Run: headless pygame with SDL's dummy video driver; simulated clock (each Clock.tick advances the game by its frame time, no real sleeping); random seed 0; keys injected as events and as key.get_pressed() state; mouse plan: one left click at the window centre at the start of phase 2, then a move to the lower-right quarter at the start of phase 3.
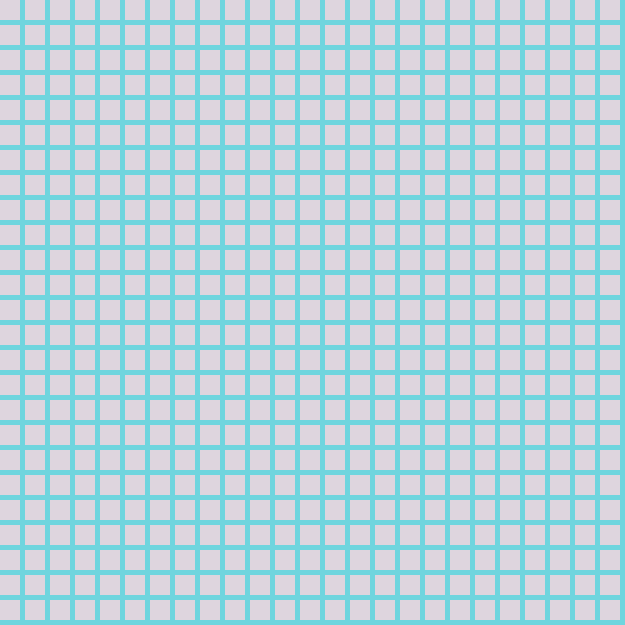
Frame 1 of 4 · flips 1–60 · no input
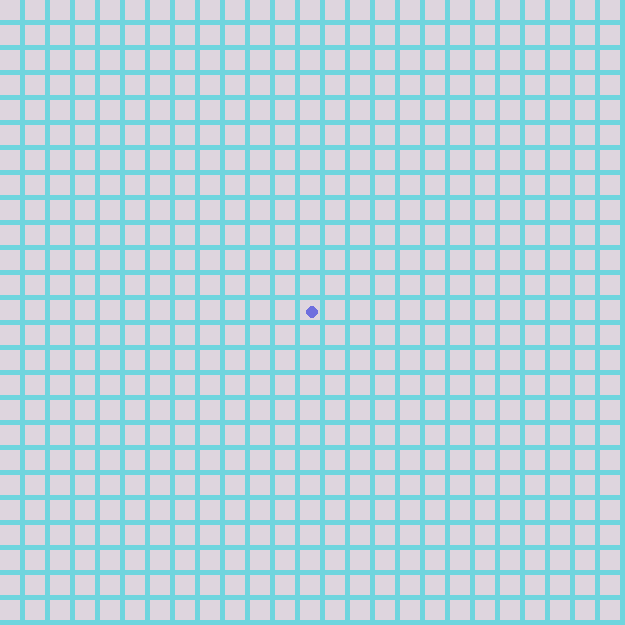
Frame 2 of 4 · flips 61–180 · clicked the window centre · tapped SPACE, RETURN · held RIGHT (→), D
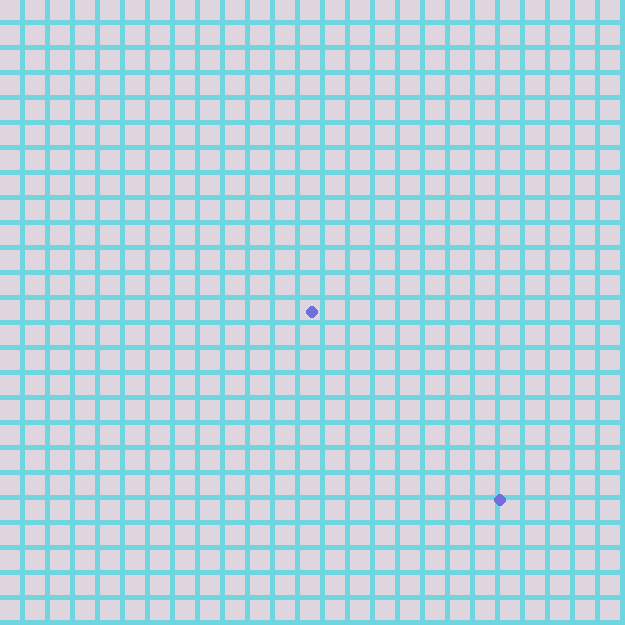
Frame 3 of 4 · flips 181–300 · moved the mouse to the lower-right quarter · held DOWN (↓), S
Frame 4 of 4 · flips 301–420 · held LEFT (←), A, UP (↑), W · screen unchanged from frame 3, image omitted

The pygame program that drew these frames:

import pygame, sys

CELL_SIZE = 25
CELL_NUMBER = 25


class Object:
    def __init__(self, x, y, screen):
        self.x = x
        self.y = y
        self.screen = screen


class Grid(Object):
    def __init__(self, x, y, screen):
        Object.__init__(self, x, y, screen)

    def draw(self):
        for i in range(2):
            obj = pygame.Rect(int(self.x * CELL_SIZE), int(self.y * CELL_SIZE), CELL_SIZE - 5 * i,
                              CELL_SIZE - 5 * i)
            pygame.draw.rect(self.screen, (111 * (i + 1), 213, 222), obj)


class Paint(Object):
    def __init__(self, x, y, screen):
        Object.__init__(self, x, y, screen)

    def draw(self):
        pygame.draw.circle(self.screen, (111, 111, 222), (self.x, self.y), CELL_SIZE/4)


class MainController:
    def __init__(self, screen):
        self.screen = screen
        self.grid = []
        self.spawn_grid()
        self.draw_line = []
        self.paint_state = False

    def update(self):
        self.draw_elem()
        self.to_paint()

    def draw_elem(self):
        for block in self.grid:
            block.draw()
        for blob in self.draw_line:
            blob.draw()

    def spawn_grid(self):
        r = range(CELL_NUMBER)
        for y in r:
            for x in r:
                self.grid.append(Grid(x, y, self.screen))

    def to_paint(self):
        if self.paint_state:
            m_pos = pygame.mouse.get_pos()
            self.draw_line.append(Paint(m_pos[0], m_pos[1], self.screen))

    def transform_paint_to_pixel(self):
        if not self.paint_state:
            for block in self.grid:
                for blob in self.draw_line:
                    bx = block.x * CELL_SIZE
                    by = block.y * CELL_SIZE
                    if bx < blob.x < bx + CELL_SIZE and by < blob.y < by + CELL_SIZE:
                        blob.x = bx + CELL_SIZE/2
                        blob.y = by + CELL_SIZE/2


def main():
    name = "Paint"
    screen = pygame.display.set_mode((CELL_SIZE * CELL_NUMBER, CELL_SIZE * CELL_NUMBER))
    pygame.display.set_caption(name)

    main_controller = MainController(screen)

    while True:
        for event in pygame.event.get():
            if event.type == pygame.QUIT:
                pygame.quit()
                sys.exit()
            elif event.type == pygame.MOUSEBUTTONDOWN:
                main_controller.paint_state = not main_controller.paint_state
            elif event.type == pygame.KEYDOWN:
                if event.key == pygame.K_SPACE:
                    main_controller.transform_paint_to_pixel()

        screen.fill((255, 255, 255))
        main_controller.update()
        pygame.display.update()


if __name__ == '__main__':
    main()
